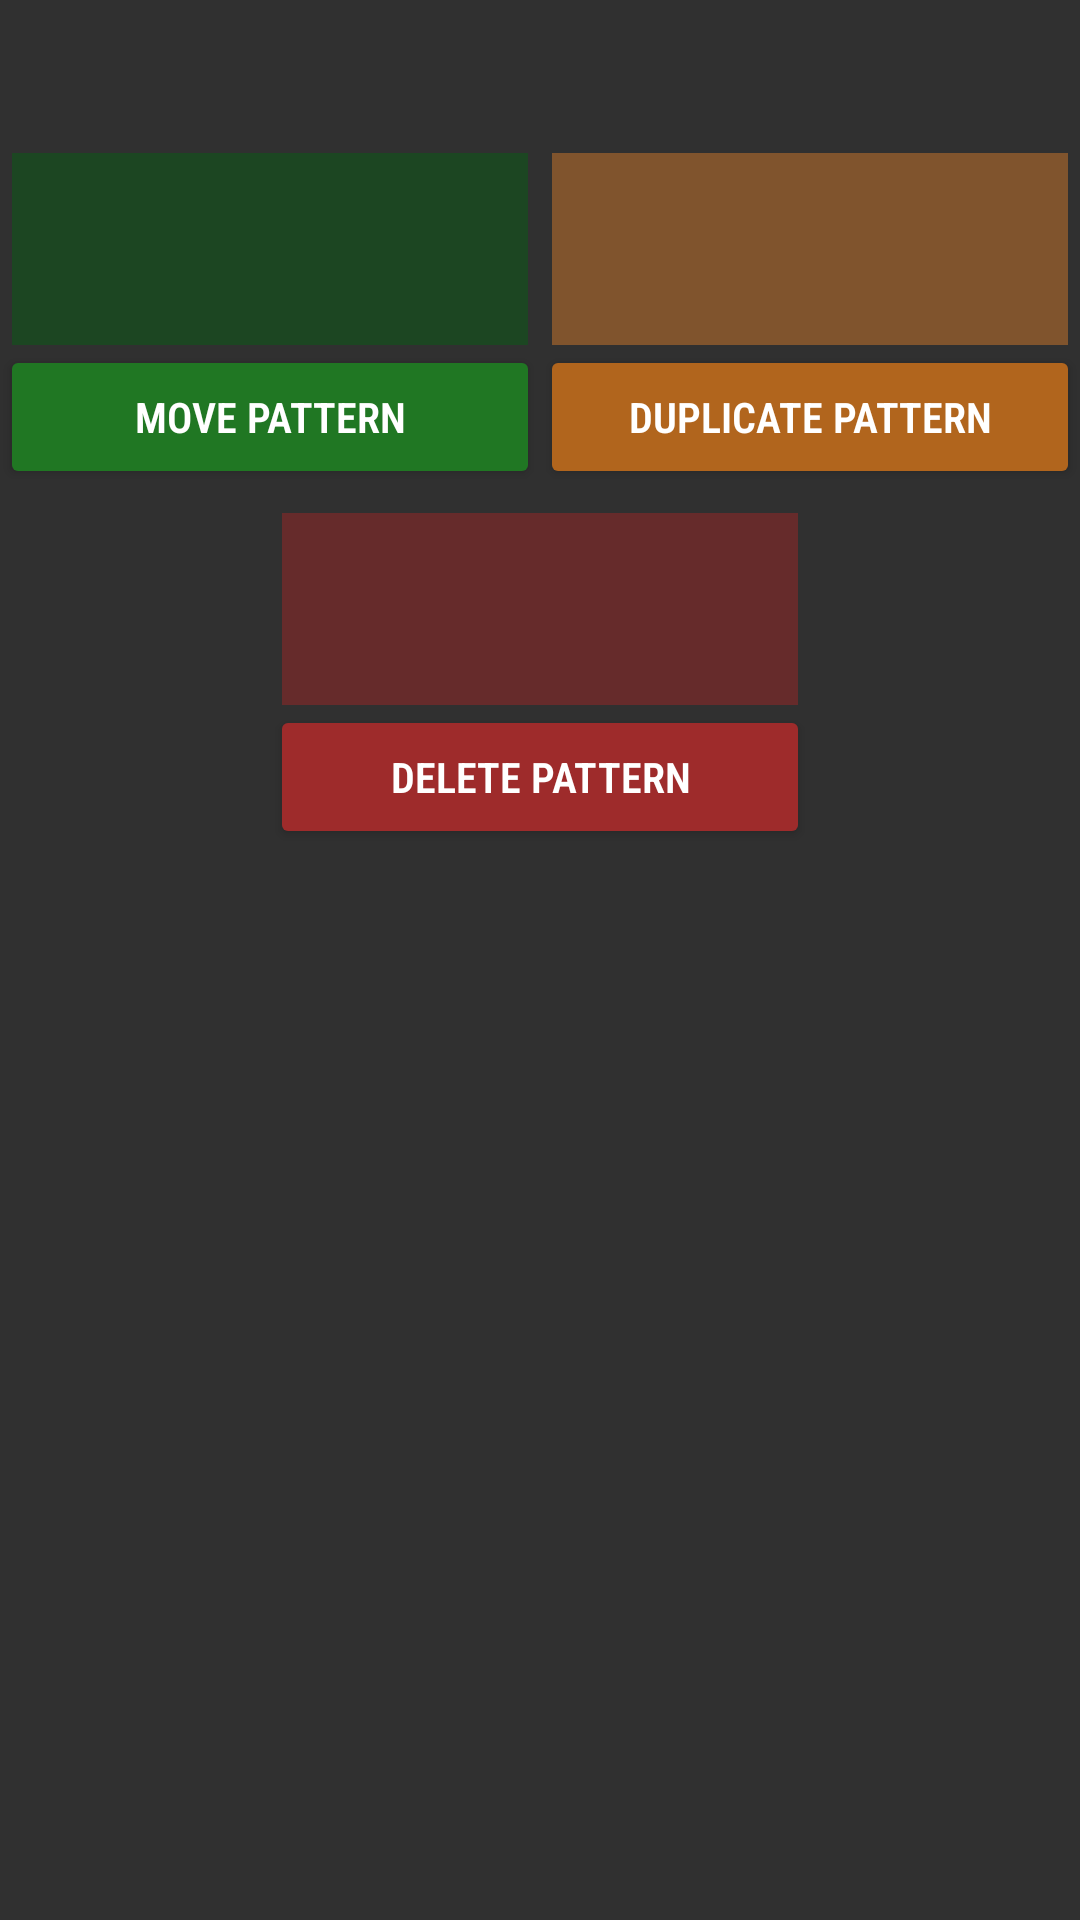

Reconstruct the res/layout file that produces this screen, plus the resources it refers to.
<!-- AndroidManifest.xml: application theme AppTheme -->
<!-- res/layout/fragment_pattern_options_dialog.xml -->
<?xml version="1.0" encoding="utf-8"?>
<androidx.constraintlayout.widget.ConstraintLayout xmlns:android="http://schemas.android.com/apk/res/android"
    xmlns:app="http://schemas.android.com/apk/res-auto"
    xmlns:tools="http://schemas.android.com/tools"
    android:id="@+id/pattern_options_dialog_layout"
    android:layout_width="match_parent"
    android:layout_height="wrap_content">

    <androidx.constraintlayout.widget.Guideline
        android:id="@+id/pattern_options_dialog_q1_guideline"
        android:layout_width="wrap_content"
        android:layout_height="wrap_content"
        android:orientation="vertical"
        app:layout_constraintGuide_percent="0.25" />

    <androidx.constraintlayout.widget.Guideline
        android:id="@+id/pattern_options_dialog_mid_guideline"
        android:layout_width="wrap_content"
        android:layout_height="wrap_content"
        android:orientation="vertical"
        app:layout_constraintGuide_percent="0.5" />

    <androidx.constraintlayout.widget.Guideline
        android:id="@+id/pattern_options_dialog_q3_guideline"
        android:layout_width="wrap_content"
        android:layout_height="wrap_content"
        android:orientation="vertical"
        app:layout_constraintGuide_percent="0.75" />

    <TextView
        android:id="@+id/pattern_options_dialog_title_view"
        android:layout_width="wrap_content"
        android:layout_height="wrap_content"
        android:layout_marginStart="8dp"
        android:layout_marginTop="16dp"
        android:layout_marginEnd="8dp"
        app:layout_constraintEnd_toEndOf="parent"
        app:layout_constraintStart_toStartOf="parent"
        app:layout_constraintTop_toTopOf="parent" />

    <ImageView
        android:id="@+id/pattern_options_dialog_move_image_view"
        android:layout_width="0dp"
        android:layout_height="64dp"
        android:layout_marginStart="4dp"
        android:layout_marginTop="16dp"
        android:layout_marginEnd="4dp"
        android:background="@color/dark_green"
        android:padding="16dp"
        app:layout_constraintEnd_toStartOf="@+id/pattern_options_dialog_mid_guideline"
        app:layout_constraintStart_toStartOf="parent"
        app:layout_constraintTop_toBottomOf="@+id/pattern_options_dialog_title_view"
        app:srcCompat="@drawable/ic_arrow" />

    <ImageView
        android:id="@+id/pattern_options_dialog_duplicate_image_view"
        android:layout_width="0dp"
        android:layout_height="64dp"
        android:layout_marginStart="4dp"
        android:layout_marginTop="16dp"
        android:layout_marginEnd="4dp"
        android:background="@color/dark_orange"
        app:layout_constraintEnd_toEndOf="parent"
        app:layout_constraintHorizontal_bias="0.0"
        app:layout_constraintStart_toStartOf="@+id/pattern_options_dialog_mid_guideline"
        app:layout_constraintTop_toBottomOf="@+id/pattern_options_dialog_title_view"
        app:srcCompat="@drawable/ic_duplicate" />

    <ImageView
        android:id="@+id/pattern_options_dialog_delete_image_view"
        android:layout_width="0dp"
        android:layout_height="64dp"
        android:layout_marginStart="4dp"
        android:layout_marginTop="8dp"
        android:layout_marginEnd="4dp"
        android:background="@color/dark_red"
        app:layout_constraintEnd_toStartOf="@+id/pattern_options_dialog_q3_guideline"
        app:layout_constraintStart_toStartOf="@+id/pattern_options_dialog_q1_guideline"
        app:layout_constraintTop_toBottomOf="@+id/pattern_options_dialog_move_button"
        app:srcCompat="@drawable/ic_delete" />

    <Button
        android:id="@+id/pattern_options_dialog_move_button"
        android:layout_width="0dp"
        android:layout_height="wrap_content"
        android:backgroundTint="@color/green"
        android:fontFamily="sans-serif-condensed-light"
        android:text="Move Pattern"
        android:textStyle="bold"
        app:layout_constraintEnd_toStartOf="@+id/pattern_options_dialog_mid_guideline"
        app:layout_constraintStart_toStartOf="parent"
        app:layout_constraintTop_toBottomOf="@+id/pattern_options_dialog_move_image_view" />

    <Button
        android:id="@+id/pattern_options_dialog_duplicate_button"
        android:layout_width="0dp"
        android:layout_height="wrap_content"
        android:backgroundTint="@color/orange"
        android:fontFamily="sans-serif-condensed-light"
        android:text="Duplicate Pattern"
        android:textStyle="bold"
        app:layout_constraintEnd_toEndOf="parent"
        app:layout_constraintStart_toStartOf="@+id/pattern_options_dialog_mid_guideline"
        app:layout_constraintTop_toBottomOf="@+id/pattern_options_dialog_duplicate_image_view" />

    <Button
        android:id="@+id/pattern_options_dialog_delete_button"
        android:layout_width="0dp"
        android:layout_height="wrap_content"
        android:backgroundTint="@color/red"
        android:fontFamily="sans-serif-condensed-light"
        android:text="Delete Pattern"
        android:textStyle="bold"
        app:layout_constraintEnd_toStartOf="@+id/pattern_options_dialog_q3_guideline"
        app:layout_constraintStart_toStartOf="@+id/pattern_options_dialog_q1_guideline"
        app:layout_constraintTop_toBottomOf="@+id/pattern_options_dialog_delete_image_view" />

</androidx.constraintlayout.widget.ConstraintLayout>
<!-- resources referenced by this layout -->
<resources>
  <color name="dark_green">#1C4622</color>
  <color name="dark_orange">#80542D</color>
  <color name="dark_red">#662B2B</color>
  <color name="green">#207723</color>
  <color name="orange">#B1651D</color>
  <color name="red">#9E2B2B</color>
  <!-- drawable ic_arrow: png bitmap (drawable, 673 bytes) -->
  <!-- drawable ic_delete: png bitmap (drawable, 2544 bytes) -->
  <!-- drawable ic_duplicate: png bitmap (drawable, 1793 bytes) -->
  <style name="AppTheme" parent="Theme.AppCompat">
          
          <item name="colorPrimary">@color/colorPrimary</item>
          <item name="colorPrimaryDark">@color/colorPrimaryDark</item>
          <item name="colorAccent">@color/colorAccent</item>
      </style>
  <color name="colorPrimary">#DDDDDD</color>
  <color name="colorPrimaryDark">#111111</color>
  <color name="colorAccent">#0070A0</color>
</resources>
